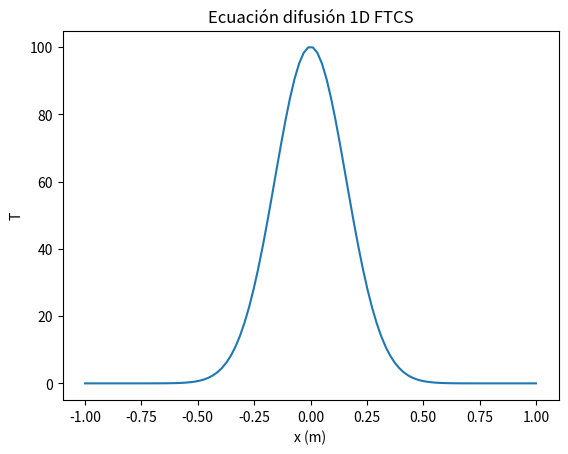
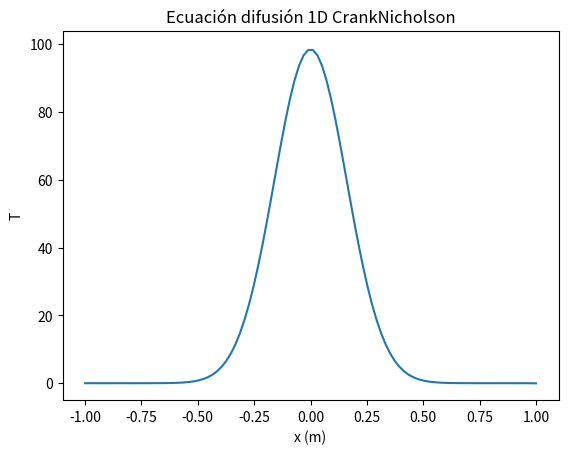
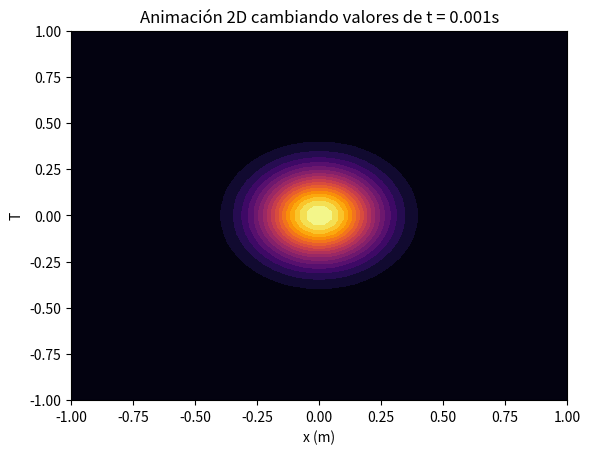

The matplotlib source for these figures, in order:
# -*- coding: utf-8 -*-
"""
Created on Sat Oct  5 12:44:21 2024

@author: Usr
"""
#Diffusion equation 1D using matrix
import numpy as np
import matplotlib.pyplot as plt
from scipy import sparse
from matplotlib.animation import FuncAnimation


x = np.linspace(-1,1,100)
y = np.linspace(-1,1,100)
D = 0.01
dx = (x[1]-x[0])
dt = 1e-5
T = 100*np.exp(-20*x**2)
estabilidad = dx**2/(2*D)

def Ecuaciondifusion(T,D,x,dx,dt):
    d = 2*np.ones(len(x))
    u = np.ones(len(x)-1)
    A = sparse.diags([d,u,u], [0,-1,1], shape = (len(x),len(x))).toarray()
    alpha = D*dt/dx**2
    I =sparse.eye(len(x))
    M = I + alpha*A
    M[0,:] = 0
    M[-1,:] = 0
    M[:,0] = 0
    M[:,-1] = 0
    derivadas = np.zeros(len(x))
    for i in range(0,len(x)):
        derivadas[i] = M[i]@T
    return derivadas

sol = Ecuaciondifusion(T,D,x,dx,dt)
fig, ax = plt.subplots()
line, = ax.plot(x, sol)
ax.set_title('Ecuación difusión 1D FTCS')
ax.set_xlabel('x (m)')
ax.set_ylabel('T')
def animate(i):
    global sol, dt
    sol = Ecuaciondifusion(T,D,x,dx,dt)
    line.set_ydata(sol)  
    dt += 1e-5
    return line,


ani = FuncAnimation(
    fig, animate, interval=60, blit=False)

plt.show()


#b

D = 0.1
dx = (x[1]-x[0])
dt = 0.001
T = 100*np.exp(-20*x**2)

def Trapezoidal(T,D,x,dx,dt):
    alpha = D*dt/dx**2
    d = 1-2*alpha*np.ones(len(x))
    u = alpha*np.ones(len(x)-1)
    A = sparse.diags([d,u,u], [0,-1,1], shape = (len(x),len(x))).toarray()
    o = 1+2*alpha*np.ones(len(x))
    B = sparse.diags([o,-u,-u],[0,1,-1], shape = (len(x),len(x))).toarray()
    B[0] = np.zeros(len(x))
    B[0,0] = 1
    B[-1,-2] = -1
    B[-1,-1] = 1

    s = np.zeros(len(x))
    for i in range(0,len(x)):
        
        s[i] = A[i]@T
  
    s[0] = 0
    s[-1] = -2*dx
    u = np.linalg.solve(B,s)
    return u
sol2 = Trapezoidal(T,D,x,dx,dt)

fig, ax = plt.subplots()
line, = ax.plot(x, sol2)
ax.set_title('Ecuación difusión 1D CrankNicholson')
ax.set_xlabel('x (m)')
ax.set_ylabel('T')



def animate(t):
    global sol2, dt
    sol2 = Trapezoidal(T,D,x,dx,dt)
    line.set_ydata(sol2)  
    dt += 0.001

    return line,

ani = FuncAnimation(
    fig, animate, interval=60, blit=True)

plt.show()


#2D solution

D = 0.1
dx = x[1]-x[0]
dt = 0.001
x = np.linspace(-1, 1,50)
y = np.linspace(-1, 1,50)
X, Y = np.meshgrid(x, y)
T = 100 * np.exp(-20 * (X**2 + Y**2))

alpha = D*dt/dx**2
def CrankNicholson2D(alpha,T):
    d = 1-2*alpha*np.ones(len(x))
    u = alpha*np.ones(len(x)-1)
    A = sparse.diags([d,u,u], [0,-1,1], shape = (len(x),len(x))).toarray()
    A[-1,-2] = -2*alpha
    A[-1,-1] = 1+2*alpha
    A[0,:] = A[-1,:] = 0 
    A[0,0] = A[-1,-1] = 1

    o = 1+2*alpha*np.ones(len(x))
    B = sparse.diags([o,-u,-u],[0,1,-1], shape = (len(x),len(x))).toarray()
    B[0,:] = B[-1,:] = 0
    B[0,0] = B[-1,-1] = 1
    
    I = sparse.eye(len(x)).toarray()
    bloquesA = [[None for _ in range(len(x))] for _ in range(len(x))]    
    bloquesB = [[None for _ in range(len(x))] for _ in range(len(x))]

    for i in range(0,len(x)):
        for j in range(0,len(x)):
            if i == j:    
                bloquesA[i][j] = A
                bloquesB[i][j] = B
            elif abs(i-j) == 1:
                bloquesA[i][j] = I*alpha
                bloquesB[i][j] = I*-alpha
            else:
                bloquesA[i][j] = sparse.csr_matrix((len(x),len(x)))
                bloquesB[i][j] = sparse.csr_matrix((len(x),len(x)))
            
    Abuena = sparse.bmat(bloquesA, format="csr").toarray()
    Bbuena =  sparse.bmat(bloquesB, format="csr").toarray()
    T_new = T.flatten()

    s = Abuena@T_new 
    r = np.linalg.solve(Bbuena,s)
    return r

sol = CrankNicholson2D(alpha,T)
rbuena = np.reshape(np.ravel(sol),(len(x),len(x)))

fig, ax = plt.subplots()
cax = ax.contourf(X,Y,rbuena, 20, cmap='inferno')
ax.set_title('Animación 2D cambiando valores de t = 0.001s')
ax.set_xlabel('x (m)')
ax.set_ylabel('T')
def update(frame):
    global T, rbuena, dt
    sol = CrankNicholson2D(alpha,T)
    rbuena = np.reshape(np.ravel(sol),(len(x),len(x)))
    T = np.reshape(sol, (len(x), len(x)))
    ax.clear()
    cax = ax.contourf(X, Y, rbuena, 20, cmap='inferno')
    
    return cax, 

anim = FuncAnimation(fig, update, frames=100, blit=False)
plt.show()
